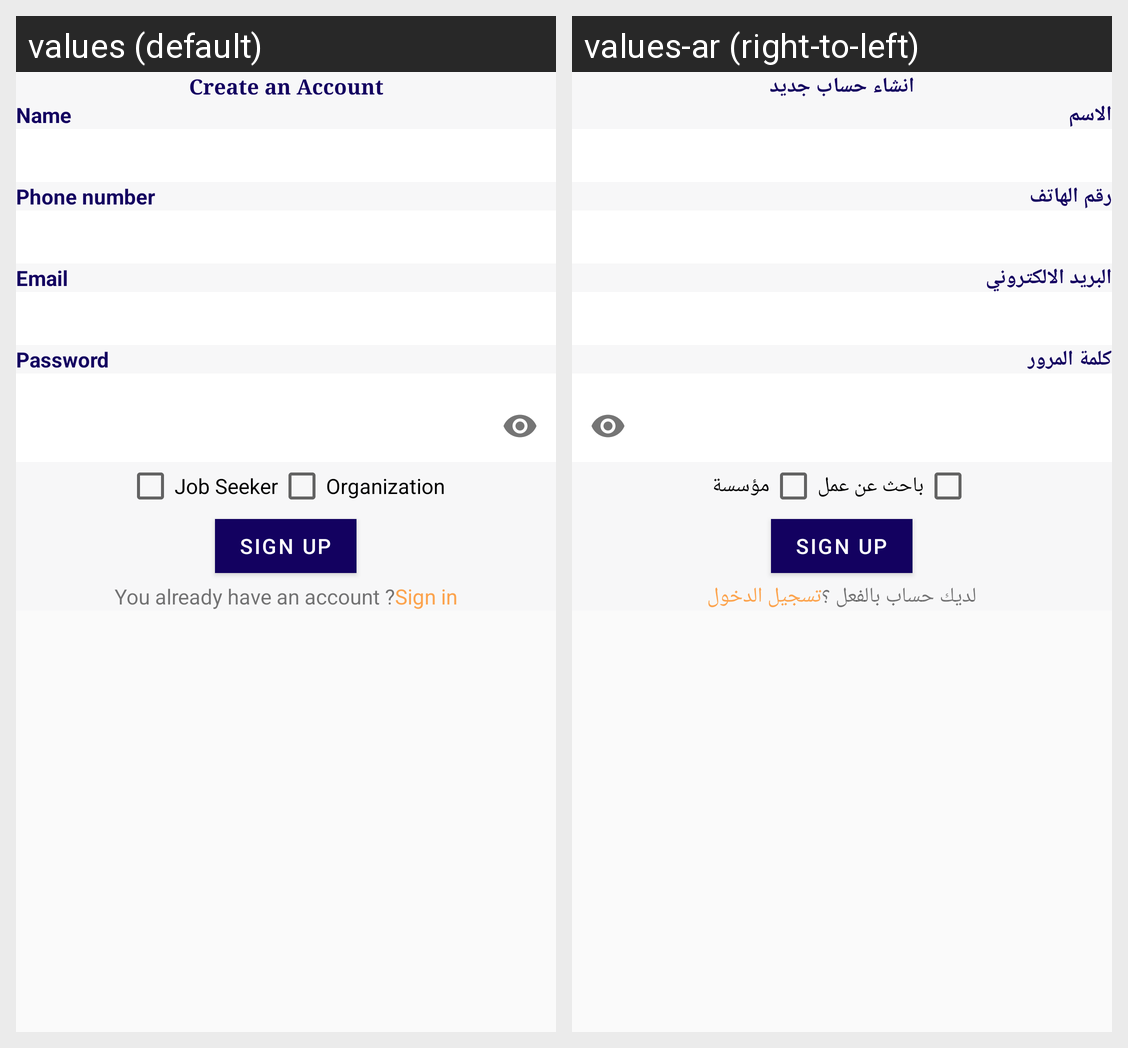

This grid shows one Android layout under two languages. Give, for every string resource on the screen, its name, the default text and each shown locale's text.
Android screen res/layout/activity_register.xml rendered under 2 locales, left to right: values (default), values-ar (right-to-left). Device: Nexus 5 (rendered at 1080×1920; each locale shown at half size, 540×960, under a caption strip naming it); theme Theme.JAPP.
Strings drawn on this screen, with the default value and each locale's value (text and hints the layout hard-codes, and strings that could not be matched under every locale, appear in the picture but are not listed):

create_an_account
  values: Create an Account
  values-ar: انشاء حساب جديد

name
  values: Name
  values-ar: اﻻسم

phone_number
  values: Phone number
  values-ar: رقم الهاتف

email
  values: Email
  values-ar: البريد الالكتروني

password
  values: Password
  values-ar: كلمة المرور

job_seeker
  values: Job Seeker
  values-ar: باحث عن عمل

organization
  values: Organization
  values-ar: مؤسسة

you_already_have_an_account
  values: You already have an account ?
  values-ar: لديك حساب بالفعل ؟

sign_in2
  values: Sign in
  values-ar: تسجيل الدخول
